Run: headless pygame with SDL's dummy video driver; simulated clock (each Clock.tick advances the game by its frame time, no real sleeping); random seed 0; keys injected as events and as key.get_pressed() state; no mouse input.
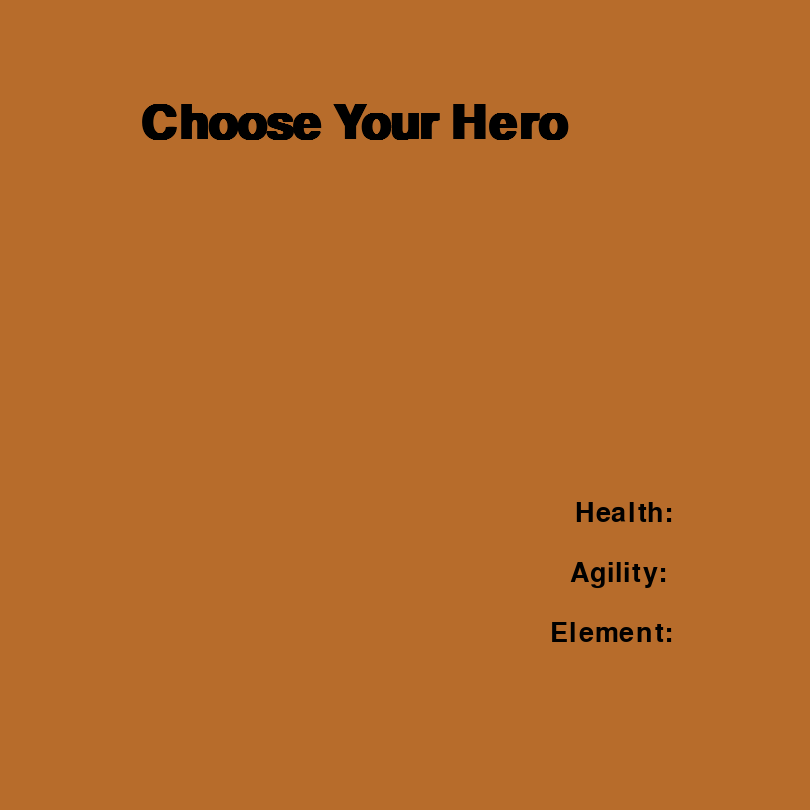
Frame 1 of 4 · flips 1–60 · no input
Frame 2 of 4 · flips 61–180 · tapped SPACE, RETURN · held RIGHT (→), D · screen unchanged from frame 1, image omitted
Frame 3 of 4 · flips 181–300 · held DOWN (↓), S · screen unchanged from frame 2, image omitted
Frame 4 of 4 · flips 301–420 · held LEFT (←), A, UP (↑), W · screen unchanged from frame 3, image omitted

The pygame program that drew these frames:

import pygame
from sys import exit
pygame.init()

SCREEN_WIDTH = 810
SCREEN_HEIGHT = 810


screen = pygame.display.set_mode((SCREEN_WIDTH, SCREEN_HEIGHT))
header_font = pygame.font.SysFont("Times New Roman", 70, bold = True)
font = pygame.font.SysFont("Times New Roman", 40)
pygame.display.set_caption("Choose Your Hero")
Clock = pygame.time.Clock()

def draw_text(text, font, color, x, y):
    img = font.render(text, True, color)
    screen.blit(img, (x,y))
while True:
    screen.fill((183,108,43))
    draw_text("Choose Your Hero", header_font, (0,0,0), 140, 100)
    draw_text("Health:", font, (0,0,0), 575, 500)
    draw_text("Agility:", font, (0, 0, 0), 570, 560)
    draw_text("Element:", font, (0, 0, 0), 550, 620)

    for event in pygame.event.get():
        if event.type == pygame.QUIT:
            pygame.quit()
            exit()

    pygame.display.update()
    Clock.tick(60)
